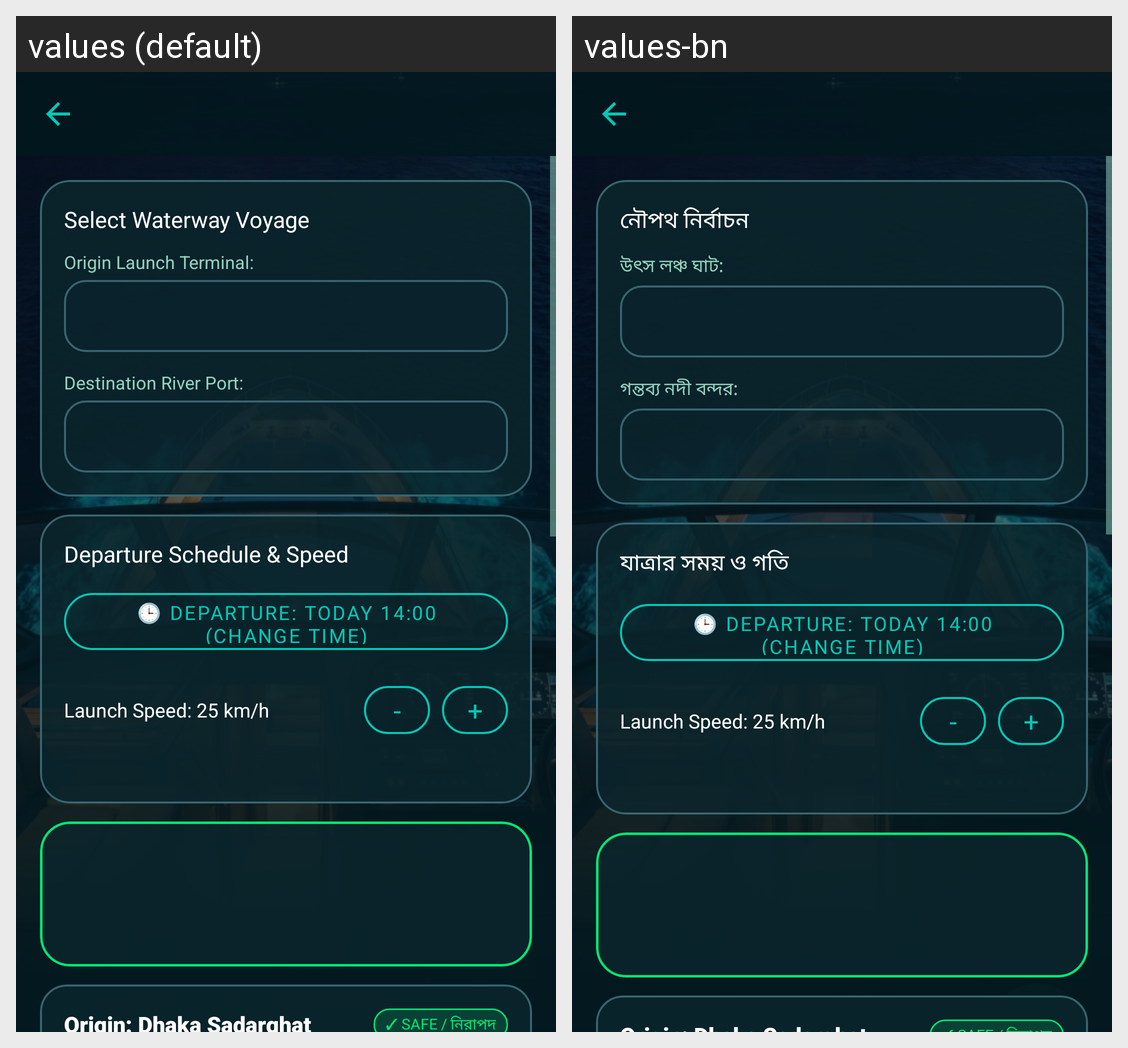

Translations of the strings shown on this Android screen, per locale in the grid:
Android screen res/layout/activity_safe_route.xml rendered under 2 locales, left to right: values (default), values-bn. Device: Nexus 5 (rendered at 1080×1920; each locale shown at half size, 540×960, under a caption strip naming it); theme Theme.ShoreLine.
Strings drawn on this screen, with the default value and each locale's value (text and hints the layout hard-codes, and strings that could not be matched under every locale, appear in the picture but are not listed):

route_select_header
  values: Select Waterway Voyage
  values-bn: নৌপথ নির্বাচন

terminal_weather_origin
  values: Origin Launch Terminal:
  values-bn: উৎস লঞ্চ ঘাট:

terminal_weather_destination
  values: Destination River Port:
  values-bn: গন্তব্য নদী বন্দর:

departure_schedule_header
  values: Departure Schedule & Speed
  values-bn: যাত্রার সময় ও গতি
